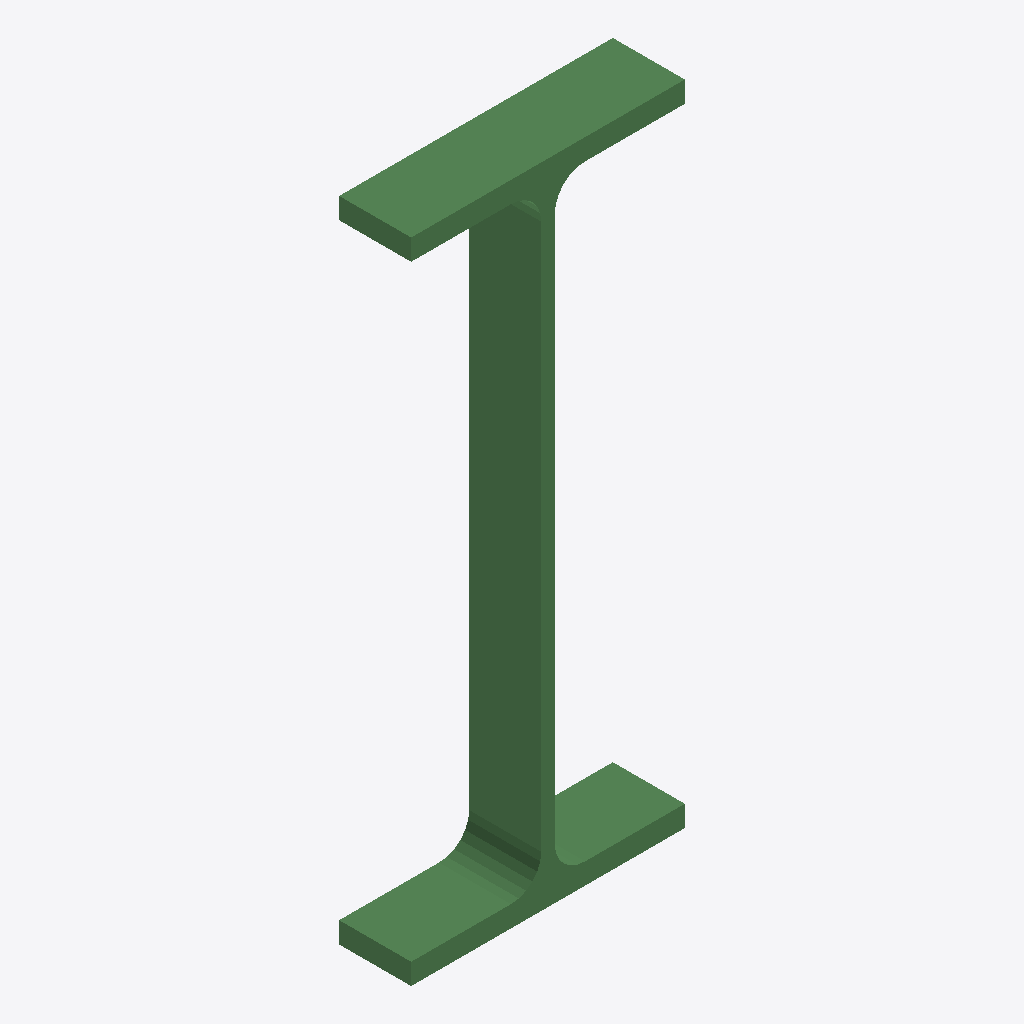
Isometric view of an IFC building model (IFC-SPF (STEP), schema IFC4, length unit millimetre), seen from the south-west, elements coloured by IFC class: 1 beam (green).
Extent 0.190 m × 0.050 m × 0.450 m (x, y, z). Elements (1): 1 IfcBeam.

HEADER;
FILE_DESCRIPTION(('ViewDefinition[DesignTransferView]'),'2;1');
FILE_NAME('/dev/null','2026-04-16T22:07:21+01:00',(''),(''),'IfcOpenShell 0.8.5-alpha260325','IfcOpenShell 0.8.5-alpha260325','Nobody');
FILE_SCHEMA(('IFC4'));
ENDSEC;
DATA;
#1=IFCPROJECT('1CO$geeX58BA9SJ8Fobw2F',$,'ipe_450-50',$,$,$,$,(#8),#3);
#10=IFCSITE('1JKAsAUn91gezJ8Q_d1Rrc',$,'Library Site',$,$,$,$,$,$,$,$,$,$,$);
#11=IFCBUILDING('2MYup_tcr3C8oFo_nLL7Ri',$,'Library Building',$,$,$,$,$,$,$,$,$);
#12=IFCBUILDINGSTOREY('3C2BgMEHHEJuT_zFi1NhMh',$,'Ground Floor',$,$,$,$,$,$,$);
#26=IFCBEAM('3y59NV5nHEBu9pTOmOHIFw',$,'ipe_450-50',$,$,#37,#19,$,.BEAM.);
ENDSEC;
